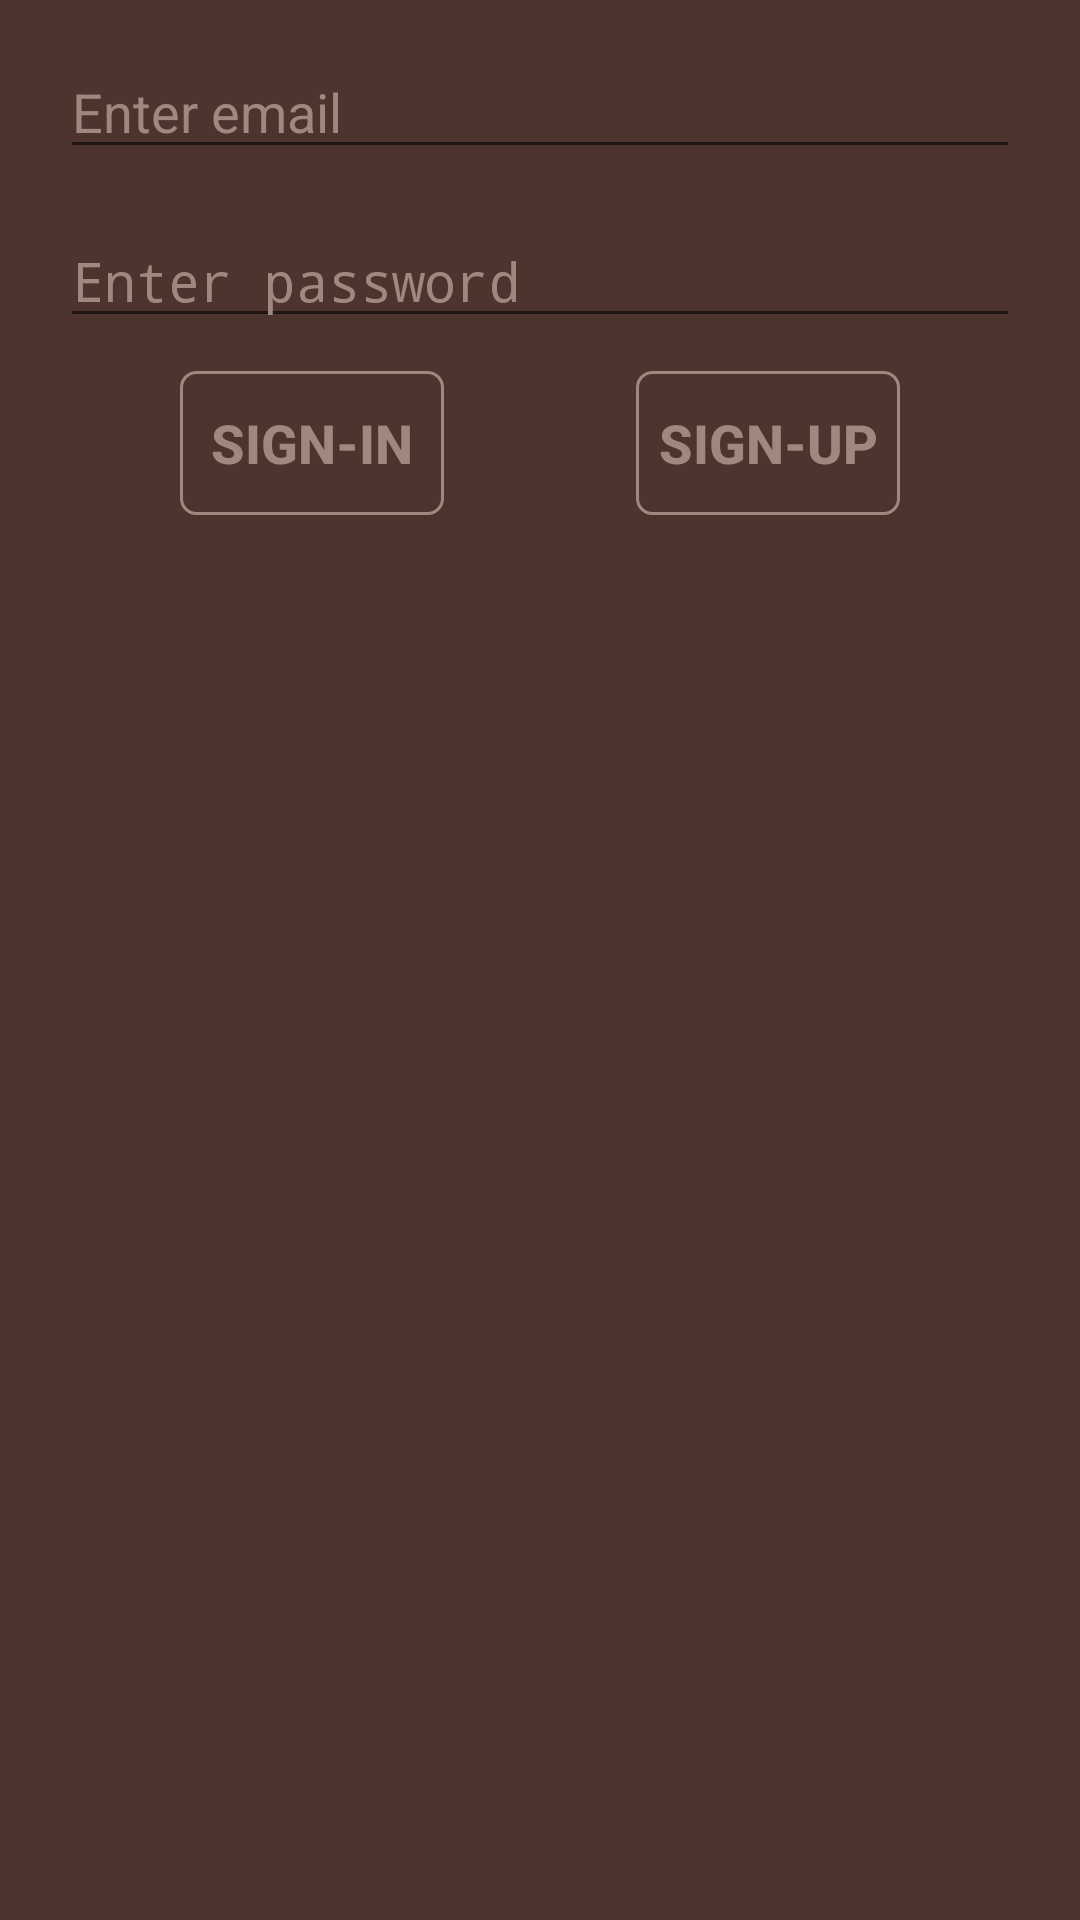

The Android layout XML behind this screen, and the referenced resources:
<!-- AndroidManifest.xml: application theme AppTheme -->
<!-- res/layout/sign_in.xml -->
<?xml version="1.0" encoding="utf-8"?>
<RelativeLayout xmlns:android="http://schemas.android.com/apk/res/android"
    android:layout_width="match_parent"
    android:layout_height="match_parent"
    android:background="@color/colorPrimary"
    xmlns:tools="http://schemas.android.com/tools">
    <EditText
        android:id="@+id/e1"
        android:layout_width="320dp"
        android:layout_height="wrap_content"
        android:layout_marginTop="15dp"
        android:ems="10"
        android:inputType="textEmailAddress"
        tools:layout_editor_absoluteX="68dp"
        tools:layout_editor_absoluteY="16dp"
        android:hint="Enter email"
        android:textColorHint="@color/colorAccent"
        android:textColor="@color/colorAccent"
        android:layout_alignParentTop="true"
        android:layout_centerHorizontal="true" />

    <EditText
        android:id="@+id/e2"
        android:layout_width="320dp"
        android:layout_height="wrap_content"
        android:layout_marginTop="15dp"
        android:ems="10"
        android:inputType="textPassword"
        android:textColorHint="@color/colorAccent"
        android:textColor="@color/colorAccent"
        tools:layout_editor_absoluteX="68dp"
        tools:layout_editor_absoluteY="95dp"
        android:hint="Enter password"
        android:layout_below="@+id/e1"
        android:layout_alignLeft="@+id/e1"
        android:layout_alignStart="@+id/e1" />

    <Button
        android:id="@+id/bi"
        android:layout_width="wrap_content"
        android:layout_height="wrap_content"
        android:layout_marginTop="11dp"
        android:text="Sign-In"
        android:textSize="18dp"
        android:textColor="@color/colorAccent"
        android:textAlignment="center"
        android:textStyle="bold"
        android:background="@drawable/border"
        tools:layout_editor_absoluteX="135dp"
        tools:layout_editor_absoluteY="185dp"
        android:layout_marginLeft="60dp"
        android:layout_marginStart="60dp"
        android:layout_below="@+id/e2"
        android:layout_alignParentLeft="true"
        android:layout_alignParentStart="true" />

    <Button
        android:id="@+id/bu"
        android:layout_width="wrap_content"
        android:layout_height="wrap_content"
        android:text="Sign-UP"
        android:textSize="18dp"
        android:textColor="@color/colorAccent"
        android:textAlignment="center"
        android:textStyle="bold"
        android:background="@drawable/border"
        android:layout_alignBaseline="@+id/bi"
        android:layout_alignBottom="@+id/bi"
        android:layout_alignParentRight="true"
        android:layout_alignParentEnd="true"
        android:layout_marginRight="60dp"
        android:layout_marginEnd="60dp" />
</RelativeLayout>
<!-- resources referenced by this layout -->
<resources>
  <color name="colorAccent">#a1887f</color>
  <color name="colorPrimary">#4e342e</color>
  <!-- drawable border (drawable) -->
  <?xml version="1.0" encoding="utf-8"?>
  <shape xmlns:android="http://schemas.android.com/apk/res/android">
  
      
      <stroke
          android:width="1dp"
          android:color="@color/colorAccent" >
      </stroke>
  
      
      <corners
          android:radius="5dp"   >
      </corners>
  </shape>
  <style name="AppTheme" parent="Theme.AppCompat.Light.DarkActionBar">
          
          <item name="colorPrimary">@color/colorPrimary</item>
          <item name="colorPrimaryDark">@color/colorPrimaryDark</item>
          <item name="colorAccent">@color/colorAccent</item>
      </style>
  <color name="colorPrimaryDark">#4e342e</color>
</resources>
